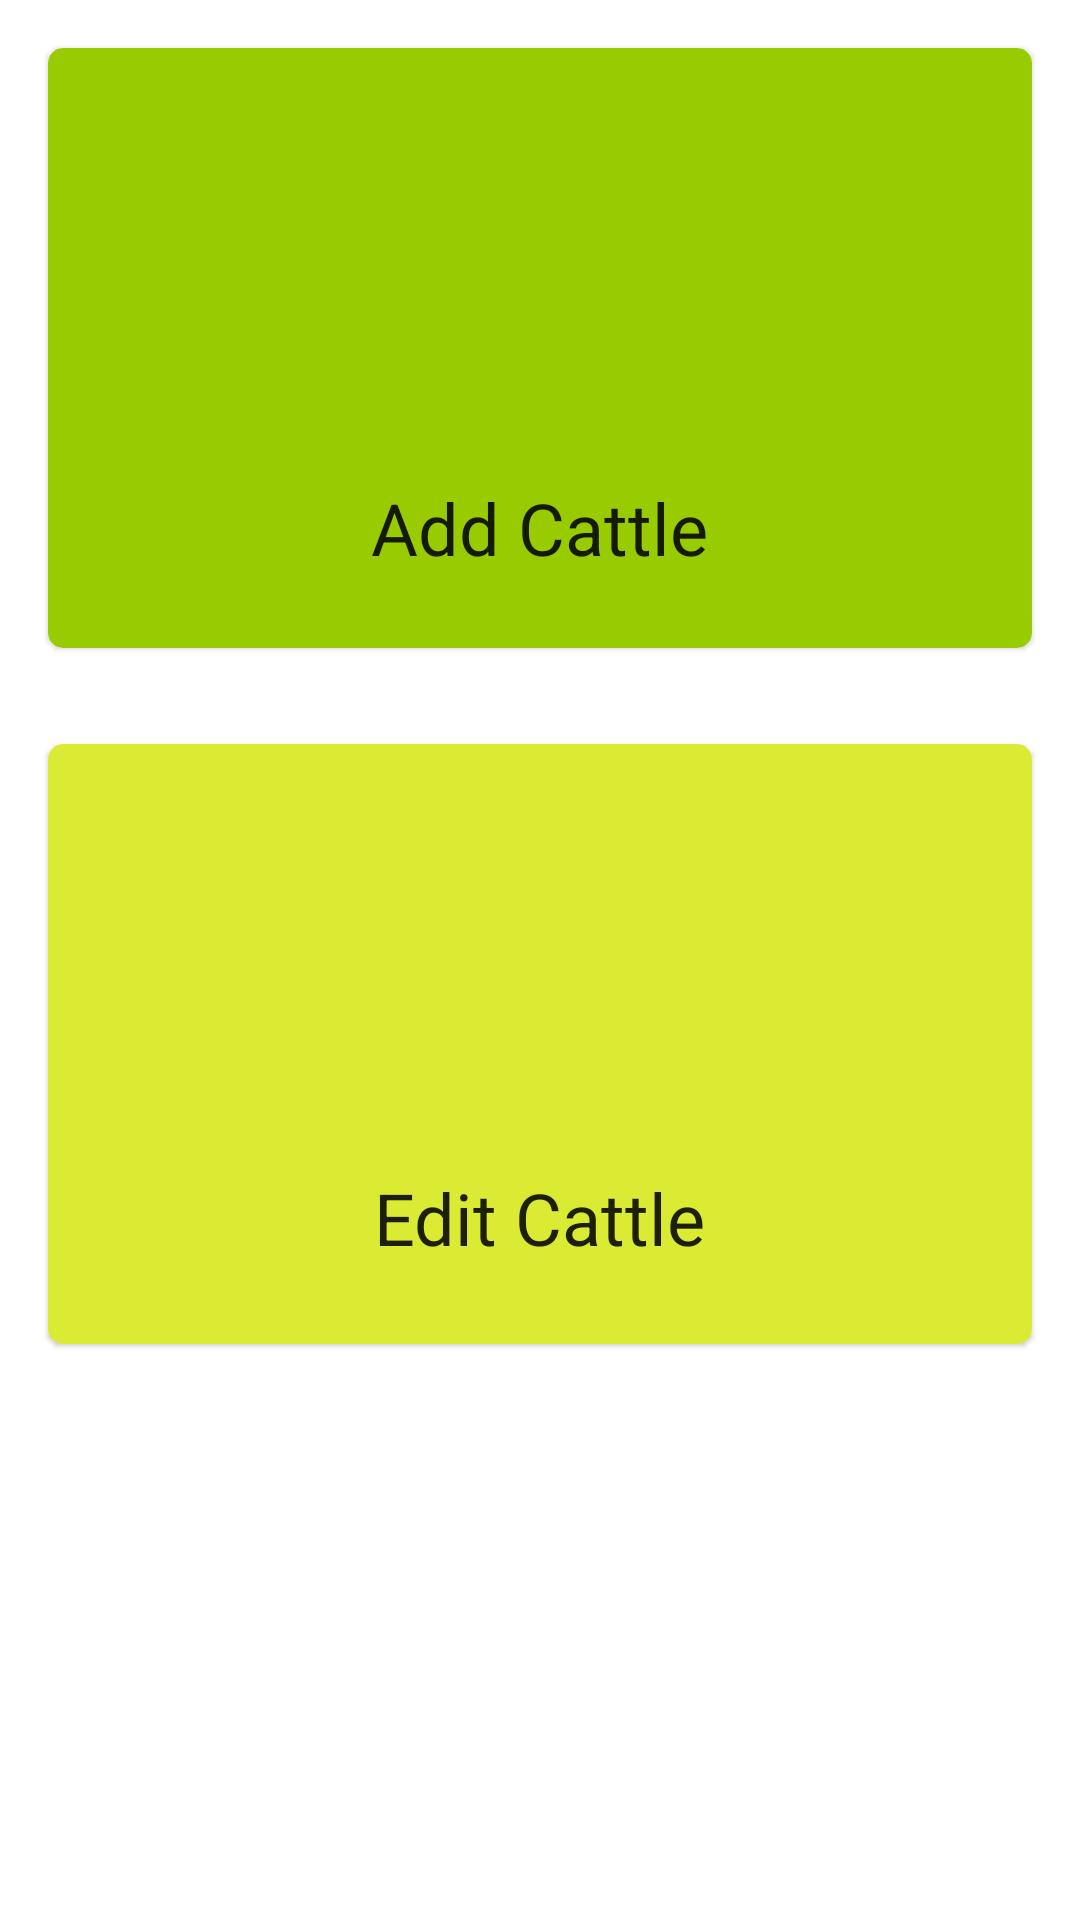

Reconstruct the res/layout file that produces this screen, plus the resources it refers to.
<!-- AndroidManifest.xml: application theme Theme.CattleTracker -->
<!-- res/layout/fragment_cows.xml -->
<?xml version="1.0" encoding="utf-8"?>
<LinearLayout xmlns:android="http://schemas.android.com/apk/res/android"
    xmlns:app="http://schemas.android.com/apk/res-auto"
    xmlns:tools="http://schemas.android.com/tools"
    android:layout_width="match_parent"
    android:layout_height="match_parent"
    android:orientation="vertical"
    tools:context=".ui.cow_tracking.CowsFragment">

    <com.google.android.material.card.MaterialCardView
        android:layout_width="match_parent"
        android:layout_height="200dp"
        android:layout_margin="16dp"
        android:layout_marginTop="16dp"
        android:text="@string/hello_blank_fragment"
        app:cardBackgroundColor="@android:color/holo_green_light"
        app:cardCornerRadius="5dp">

        <LinearLayout
            android:id="@+id/add_cattle_button"
            android:layout_width="match_parent"
            android:layout_height="match_parent"
            android:orientation="vertical">

            <ImageView
                android:layout_width="100dp"
                android:layout_height="100dp"
                android:layout_gravity="center"
                android:layout_marginTop="16dp"
                android:layout_weight="1"
                android:src="@drawable/ic_add" />

            <TextView
                style="@style/TextAppearance.AppCompat.Headline"
                android:layout_width="wrap_content"
                android:layout_height="wrap_content"
                android:layout_gravity="center"
                android:layout_marginTop="4dp"
                android:layout_weight="1"
                android:text="Add Cattle" />
        </LinearLayout>
    </com.google.android.material.card.MaterialCardView>

    <com.google.android.material.card.MaterialCardView
        android:layout_width="match_parent"
        android:layout_height="200dp"
        android:layout_margin="16dp"
        android:layout_marginTop="16dp"
        android:text="@string/hello_blank_fragment"
        app:cardBackgroundColor="#dbeb34"
        app:cardCornerRadius="5dp"
        app:layout_constraintEnd_toEndOf="parent"
        app:layout_constraintStart_toStartOf="parent"
        app:layout_constraintTop_toTopOf="parent">

        <LinearLayout
            android:id="@+id/edit_cattle_button"
            android:layout_width="match_parent"
            android:layout_height="match_parent"
            android:orientation="vertical">

            <ImageView
                android:layout_width="100dp"
                android:layout_height="100dp"
                android:layout_gravity="center"
                android:layout_marginTop="16dp"
                android:layout_weight="1"
                android:src="@drawable/ic_edit" />

            <TextView
                style="@style/TextAppearance.AppCompat.Headline"
                android:layout_width="wrap_content"
                android:layout_height="wrap_content"
                android:layout_gravity="center"
                android:layout_weight="1"
                android:text="Edit Cattle" />


        </LinearLayout>


    </com.google.android.material.card.MaterialCardView>


</LinearLayout>
<!-- resources referenced by this layout -->
<resources>
  <string name="hello_blank_fragment">Hello blank fragment</string>
  <style name="Theme.CattleTracker" parent="Theme.MaterialComponents.DayNight.DarkActionBar">
          
          <item name="colorPrimary">@color/purple_500</item>
          <item name="colorPrimaryVariant">@color/purple_700</item>
          <item name="colorOnPrimary">@color/white</item>
          
          <item name="colorSecondary">@color/teal_200</item>
          <item name="colorSecondaryVariant">@color/teal_700</item>
          <item name="colorOnSecondary">@color/black</item>
          
          <item name="android:statusBarColor" tools:targetApi="l">?attr/colorPrimaryVariant</item>
          
      </style>
  <!-- not gathered from this repository: default colours our renderer supplied (Android Studio template values) -->
  <color name="purple_500">#FF6200EE</color>
  <color name="purple_700">#FF3700B3</color>
  <color name="teal_200">#FF03DAC5</color>
  <color name="teal_700">#FF018786</color>
  <color name="black">#FF000000</color>
  <color name="white">#FFFFFFFF</color>
</resources>
